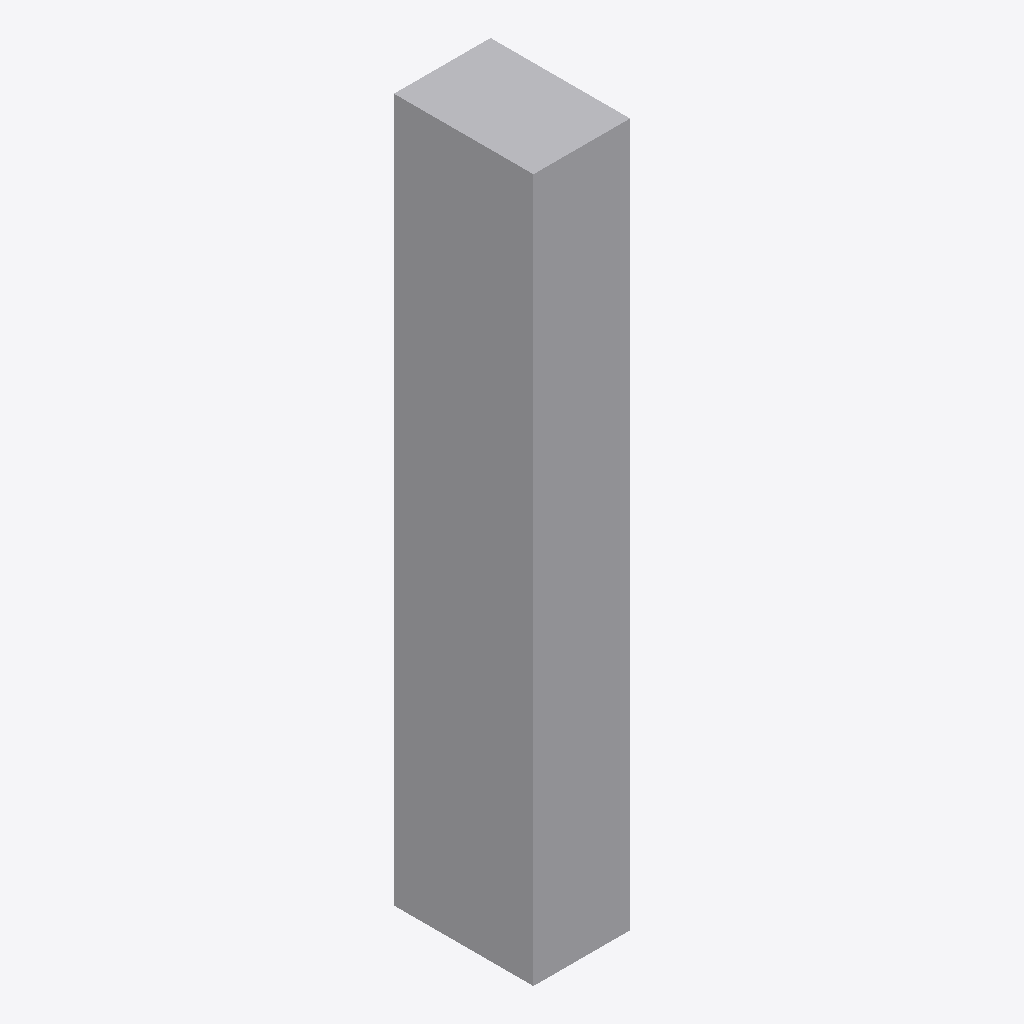
Isometric view of an IFC building model (IFC-SPF (STEP), schema IFC4, length unit millimetre), seen from the south-west, elements coloured by IFC class: 1 other element (light grey).
Extent 36.0 m × 52.0 m × 262.0 m (x, y, z). Elements (1): 1 IfcBuildingElementProxy.

HEADER;
FILE_DESCRIPTION(('ViewDefinition [ReferenceView]'),'2;1');
FILE_NAME('mass-ifc4-mm.ifc','2026-10-22T00:00:00',(''),(''),'','','');
FILE_SCHEMA(('IFC4'));
ENDSEC;
DATA;
#1=IFCPROJECT('0YvctVUKr0kugbFTf53O9L',$,'Synthetic mass',$,$,$,$,(#20),#7);
#30=IFCSITE('1YvctVUKr0kugbFTf53O9L',$,'Site',$,$,#31,$,$,.ELEMENT.,$,$,$,$,$);
#40=IFCBUILDING('2YvctVUKr0kugbFTf53O9L',$,'Building',$,$,#41,$,$,.ELEMENT.,$,$,$);
#50=IFCBUILDINGELEMENTPROXY('3YvctVUKr0kugbFTf53O9L',$,'Tower mass',$,$,#51,#60,$,$);
ENDSEC;
